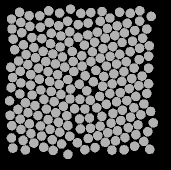

Data behind this chart, as committed beside it:
57.897, 134.53, 0
47.85, 83.65, 0
49.43, 142.7, 0
60.35, 145, 0
70.04, 148.3, 0
79.76, 151.1, 0
89.8, 155.2, 0
97.42, 161.7, 0
98.17, 43.64, 0
87.6, 40.21, 0
78.63, 44.62, 0
71.2, 52.28, 0
61.9, 57.63, 0
53.89, 66.54, 0
46.06, 73.52, 0
38.53, 80.04, 0
40.35, 90.37, 0
40.86, 102, 0
39.84, 113, 0
45.38, 121.7, 0
48, 131.7, 0
40.98, 148.5, 0
50.93, 152.6, 0
61.7, 155, 0
72.31, 158.8, 0
81.54, 163, 0
87.93, 173.4, 0
90.52, 28.12, 0
79.6, 32.04, 0
69.17, 41.54, 0
60.4, 46.23, 0
51.96, 56.55, 0
43.38, 63.84, 0
34.64, 68.69, 0
30.76, 86.2, 0
32.58, 96.54, 0
31.03, 106.7, 0
29.53, 119.9, 0
37.92, 128.3, 0
40.23, 138.1, 0
31.45, 157, 0
43.06, 159.3, 0
53.84, 162.1, 0
63.64, 166.3, 0
73.12, 169.4, 0
68.71, 29.83, 0
59.76, 34.84, 0
49.96, 45.35, 0
41.8, 51.76, 0
33.22, 58.14, 0
30.01, 134.3, 0
31.83, 144.7, 0
32.89, 167.1, 0
45.34, 168.9, 0
49.11, 34.72, 0
40.84, 41.44, 0
32, 48.02, 0
39.55, 31.34, 0
31.51, 38.09, 0
140.7, 139.6, 0
151.7, 97.61, 0
... 147 more rows
